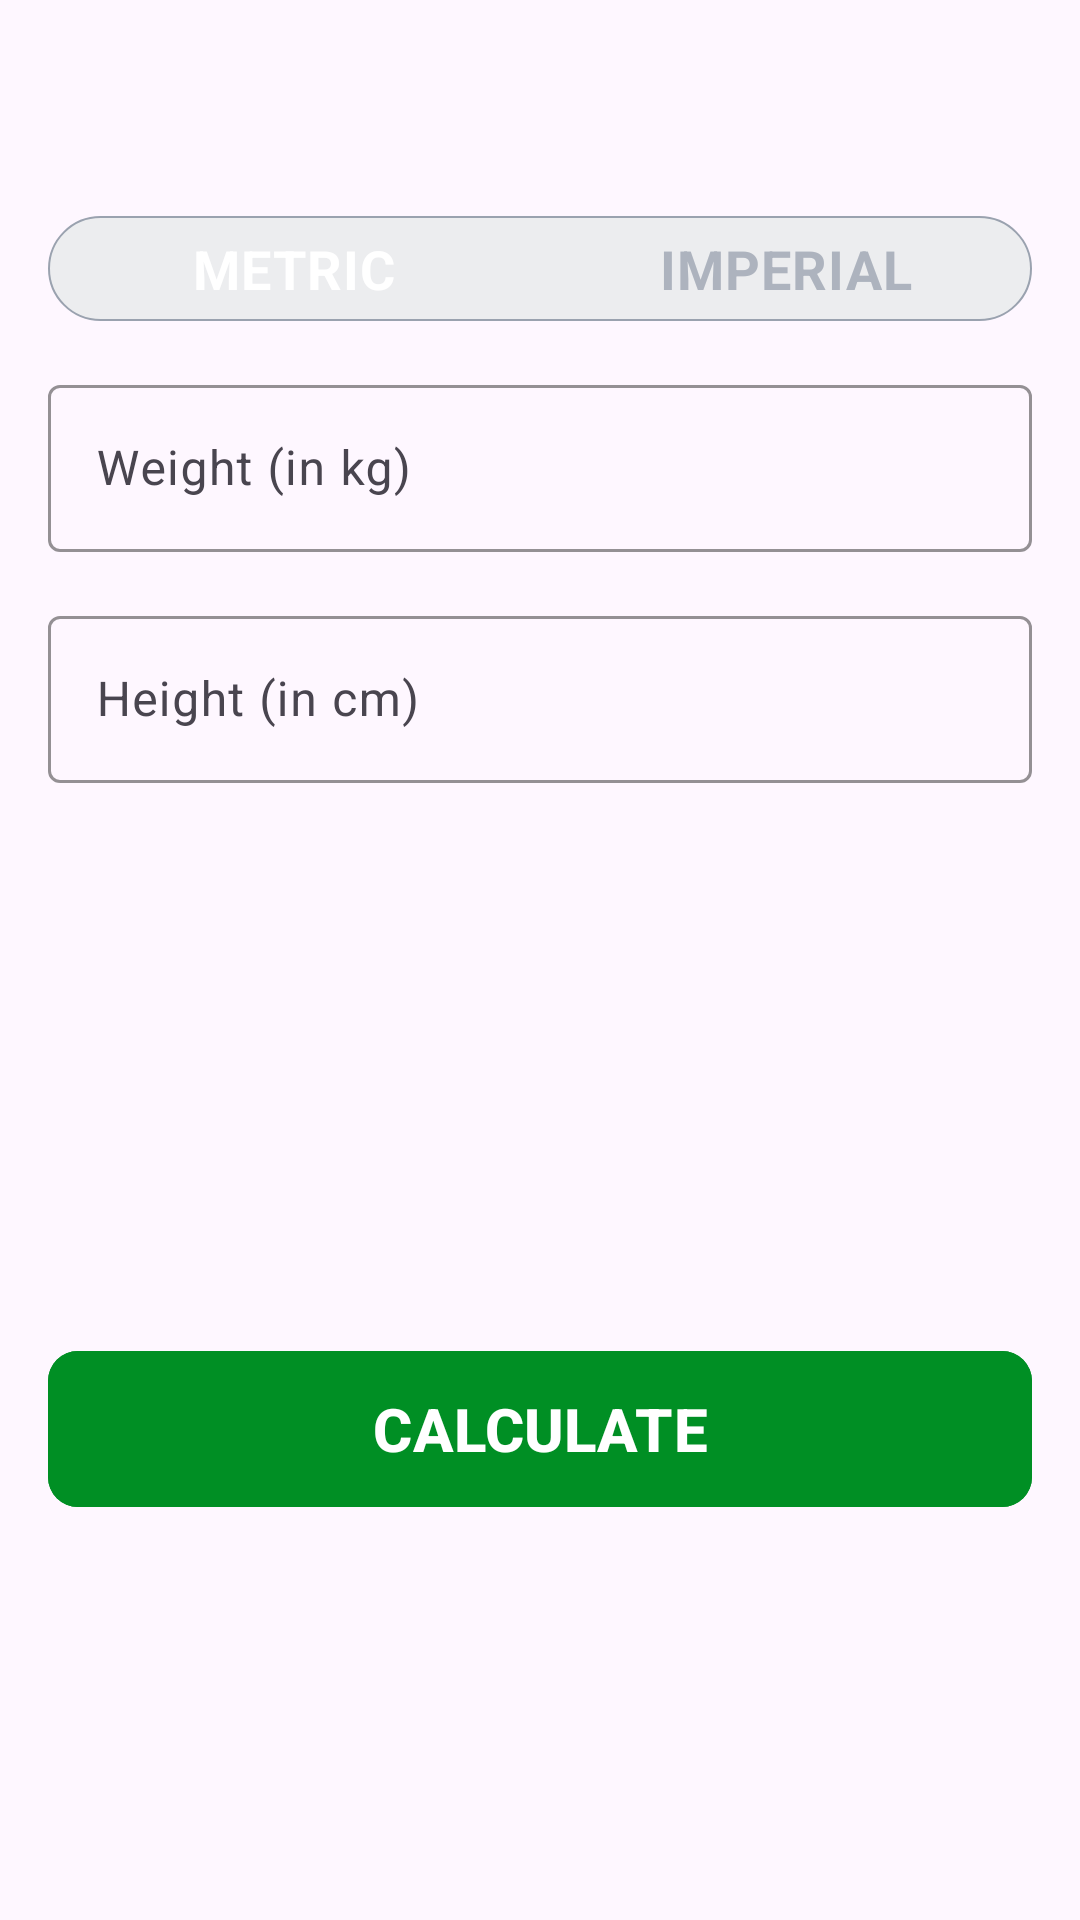

Layout XML and referenced resources for this Android screen:
<!-- AndroidManifest.xml: application theme Theme.SamsWorkoutApp -->
<!-- res/layout/activity_calculator.xml -->
<?xml version="1.0" encoding="utf-8"?>
<androidx.constraintlayout.widget.ConstraintLayout xmlns:android="http://schemas.android.com/apk/res/android"
    xmlns:app="http://schemas.android.com/apk/res-auto"
    xmlns:tools="http://schemas.android.com/tools"
    android:layout_width="match_parent"
    android:layout_height="match_parent"
    tools:context=".CalculatorActivity">

    <androidx.appcompat.widget.Toolbar
        android:id="@+id/toolBarBMI"
        android:layout_width="match_parent"
        android:layout_height="?android:attr/actionBarSize"
        app:layout_constraintTop_toTopOf="parent" />

    <RadioGroup
        android:id="@+id/radioGroup"
        android:layout_width="match_parent"
        android:layout_height="wrap_content"
        app:layout_constraintTop_toBottomOf="@+id/toolBarBMI"
        android:layout_margin="@dimen/default_item_margin"
        android:background="@drawable/radio_group_tab_background"
        android:orientation="horizontal">

        <RadioButton
            android:id="@+id/rbMetric"
            android:layout_width="0dp"
            android:layout_height="35dp"
            android:layout_weight="0.50"
            android:background="@drawable/units_tab_selector"
            android:button="@null"
            android:checked="true"
            android:textSize="@dimen/default_sub_heading_text_size"
            android:textStyle="bold"
            android:gravity="center"
            android:textColor="@drawable/units_tab_color_selector"
            android:text="METRIC"/>

        <RadioButton
            android:id="@+id/rbImperial"
            android:layout_width="0dp"
            android:layout_height="35dp"
            android:layout_weight="0.50"
            android:button="@null"
            android:background="@drawable/units_tab_selector"
            android:checked="false"
            android:gravity="center"
            android:textColor="@drawable/units_tab_color_selector"
            android:textSize="@dimen/default_sub_heading_text_size"
            android:textStyle="bold"
            android:text="IMPERIAL"/>

    </RadioGroup>

    <com.google.android.material.textfield.TextInputLayout
        android:id="@+id/inputLayout1"
        android:layout_width="match_parent"
        android:layout_height="wrap_content"
        app:layout_constraintTop_toBottomOf="@id/radioGroup"
        android:layout_margin="@dimen/default_item_margin"
        app:boxStrokeColor="@color/colorAccent"
        app:hintTextColor="@color/colorAccent"
        style="@style/ThemeOverlay.Material3.TextInputEditText.OutlinedBox">

        <com.google.android.material.textfield.TextInputEditText
            android:id="@+id/inputWeight"
            android:layout_width="match_parent"
            android:layout_height="wrap_content"
            android:hint="Weight (in kg)"
            android:inputType="numberDecimal"
            android:textSize="16sp"/>
    </com.google.android.material.textfield.TextInputLayout>

    <com.google.android.material.textfield.TextInputLayout
        android:id="@+id/inputLayout5"
        android:layout_width="match_parent"
        android:layout_height="wrap_content"
        app:layout_constraintTop_toBottomOf="@id/radioGroup"
        android:layout_margin="@dimen/default_item_margin"
        app:boxStrokeColor="@color/colorAccent"
        app:hintTextColor="@color/colorAccent"
        android:visibility="invisible"
        style="@style/ThemeOverlay.Material3.TextInputEditText.OutlinedBox">

        <com.google.android.material.textfield.TextInputEditText
            android:id="@+id/inputImperialWeight"
            android:layout_width="match_parent"
            android:layout_height="wrap_content"
            android:hint="Weight (in lbs)"
            android:inputType="numberDecimal"
            android:textSize="16sp"/>
    </com.google.android.material.textfield.TextInputLayout>

    <LinearLayout
        android:id="@+id/imperialLayout"
        android:layout_width="match_parent"
        android:layout_height="wrap_content"
        app:layout_constraintTop_toBottomOf="@+id/inputLayout1"
        android:layout_margin="@dimen/default_item_margin"
        android:orientation="horizontal"
        android:baselineAligned="false"
        android:visibility="invisible">

        <com.google.android.material.textfield.TextInputLayout
            android:id="@+id/inputLayout3"
            android:layout_width="0dp"
            android:layout_height="wrap_content"
            android:layout_weight="0.50"
            android:layout_marginRight="@dimen/default_item_margin"
            app:boxStrokeColor="@color/colorAccent"
            app:hintTextColor="@color/colorAccent"
            style="@style/ThemeOverlay.Material3.TextInputEditText.OutlinedBox">

            <com.google.android.material.textfield.TextInputEditText
                android:id="@+id/inputFeet"
                android:layout_width="match_parent"
                android:layout_height="wrap_content"
                android:hint="Feet"
                android:inputType="numberDecimal"
                android:textSize="16sp"/>
        </com.google.android.material.textfield.TextInputLayout>

        <com.google.android.material.textfield.TextInputLayout
            android:id="@+id/inputLayout4"
            android:layout_width="0dp"
            android:layout_height="wrap_content"
            android:layout_weight="0.50"
            app:boxStrokeColor="@color/colorAccent"
            app:hintTextColor="@color/colorAccent"
            android:layout_marginLeft="@dimen/default_item_margin"
            style="@style/ThemeOverlay.Material3.TextInputEditText.OutlinedBox">

            <com.google.android.material.textfield.TextInputEditText
                android:id="@+id/inputInch"
                android:layout_width="match_parent"
                android:layout_height="wrap_content"
                android:hint="Inch"
                android:inputType="numberDecimal"
                android:textSize="16sp"/>
        </com.google.android.material.textfield.TextInputLayout>

    </LinearLayout>

    <com.google.android.material.textfield.TextInputLayout
        android:id="@+id/inputLayout2"
        android:layout_width="match_parent"
        android:layout_height="wrap_content"
        app:layout_constraintTop_toBottomOf="@id/inputLayout1"
        android:layout_margin="@dimen/default_item_margin"
        app:boxStrokeColor="@color/colorAccent"
        app:hintTextColor="@color/colorAccent"
        style="@style/ThemeOverlay.Material3.TextInputEditText.OutlinedBox">

        <com.google.android.material.textfield.TextInputEditText
            android:id="@+id/inputHeight"
            android:layout_width="match_parent"
            android:layout_height="wrap_content"
            android:hint="Height (in cm)"
            android:inputType="numberDecimal"
            android:textSize="16sp"/>
    </com.google.android.material.textfield.TextInputLayout>

    <TextView
        android:id="@+id/tvBMIHeading"
        android:layout_width="wrap_content"
        android:layout_height="wrap_content"
        app:layout_constraintTop_toBottomOf="@id/inputLayout2"
        app:layout_constraintStart_toStartOf="parent"
        app:layout_constraintEnd_toEndOf="parent"
        android:layout_marginTop="36dp"
        android:visibility="invisible"
        tools:visibility="visible"
        android:textSize="@dimen/default_sub_heading_text_size"
        android:text="YOUR BMI" />

    <TextView
        android:id="@+id/tvBMI"
        android:layout_width="wrap_content"
        android:layout_height="wrap_content"
        app:layout_constraintTop_toBottomOf="@id/tvBMIHeading"
        app:layout_constraintStart_toStartOf="parent"
        app:layout_constraintEnd_toEndOf="parent"
        android:layout_marginTop="@dimen/default_BMI_text_view_margin"
        android:textSize="@dimen/default_sub_heading_text_size"
        android:textStyle="bold"
        tools:text="25.21"/>

    <TextView
        android:id="@+id/tvBMIStatus"
        android:layout_width="wrap_content"
        android:layout_height="wrap_content"
        app:layout_constraintTop_toBottomOf="@id/tvBMI"
        app:layout_constraintStart_toStartOf="parent"
        app:layout_constraintEnd_toEndOf="parent"
        android:layout_marginTop="@dimen/default_BMI_text_view_margin"
        android:textSize="@dimen/default_sub_heading_text_size"
        tools:text="Overweight"/>

    <TextView
        android:id="@+id/tvBMIMessage"
        android:layout_width="wrap_content"
        android:layout_height="wrap_content"
        app:layout_constraintTop_toBottomOf="@id/tvBMIStatus"
        app:layout_constraintStart_toStartOf="parent"
        app:layout_constraintEnd_toEndOf="parent"
        android:layout_marginTop="@dimen/default_BMI_text_view_margin"
        android:textSize="@dimen/default_sub_heading_text_size"
        android:textAlignment="center"
        tools:text="Oops! You really need to take care of yourself! Workout maybe?"/>

    <com.google.android.material.button.MaterialButton
        android:id="@+id/btnCalculate"
        android:layout_width="match_parent"
        android:layout_height="60dp"
        android:layout_margin="@dimen/default_item_margin"
        app:layout_constraintTop_toBottomOf="@+id/tvBMIMessage"
        app:layout_constraintStart_toStartOf="parent"
        app:layout_constraintEnd_toEndOf="parent"
        android:layout_marginTop="36dp"
        app:cornerRadius="10dp"
        android:backgroundTint="@color/colorAccent"
        android:textStyle="bold"
        android:textSize="@dimen/default_end_sub_heading_text_size"
        android:text="CALCULATE"/>

</androidx.constraintlayout.widget.ConstraintLayout>
<!-- resources referenced by this layout -->
<resources>
  <color name="colorAccent">#008F24</color>
  <dimen name="default_BMI_text_view_margin">12dp</dimen>
  <dimen name="default_end_sub_heading_text_size">20sp</dimen>
  <dimen name="default_item_margin">16dp</dimen>
  <dimen name="default_sub_heading_text_size">18sp</dimen>
  <!-- drawable radio_group_tab_background (drawable) -->
  <?xml version="1.0" encoding="utf-8"?>
  <shape xmlns:android="http://schemas.android.com/apk/res/android" android:shape="rectangle">
  
      <solid android:color="#ECEDEF" />
  
      <stroke android:width="0.5dp" android:color="#9AA2AF" />
  
      <corners android:radius="30dp" />
  
  </shape>
  <!-- drawable units_tab_color_selector (drawable) -->
  <?xml version="1.0" encoding="utf-8"?>
  <selector xmlns:android="http://schemas.android.com/apk/res/android">
  
      <item android:state_checked="true" android:color="#FFFFFF" />
  
      <item android:state_checked="false" android:color="#ADB3BE" />
  
  </selector>
  <style name="Theme.SamsWorkoutApp" parent="Base.Theme.SamsWorkoutApp">
          <item name="colorPrimary">@color/colorAccent</item>
      </style>
  <style name="Base.Theme.SamsWorkoutApp" parent="Theme.Material3.DayNight.NoActionBar">
          
          <item name="colorPrimary">@color/colorAccent</item>
          
      </style>
</resources>
